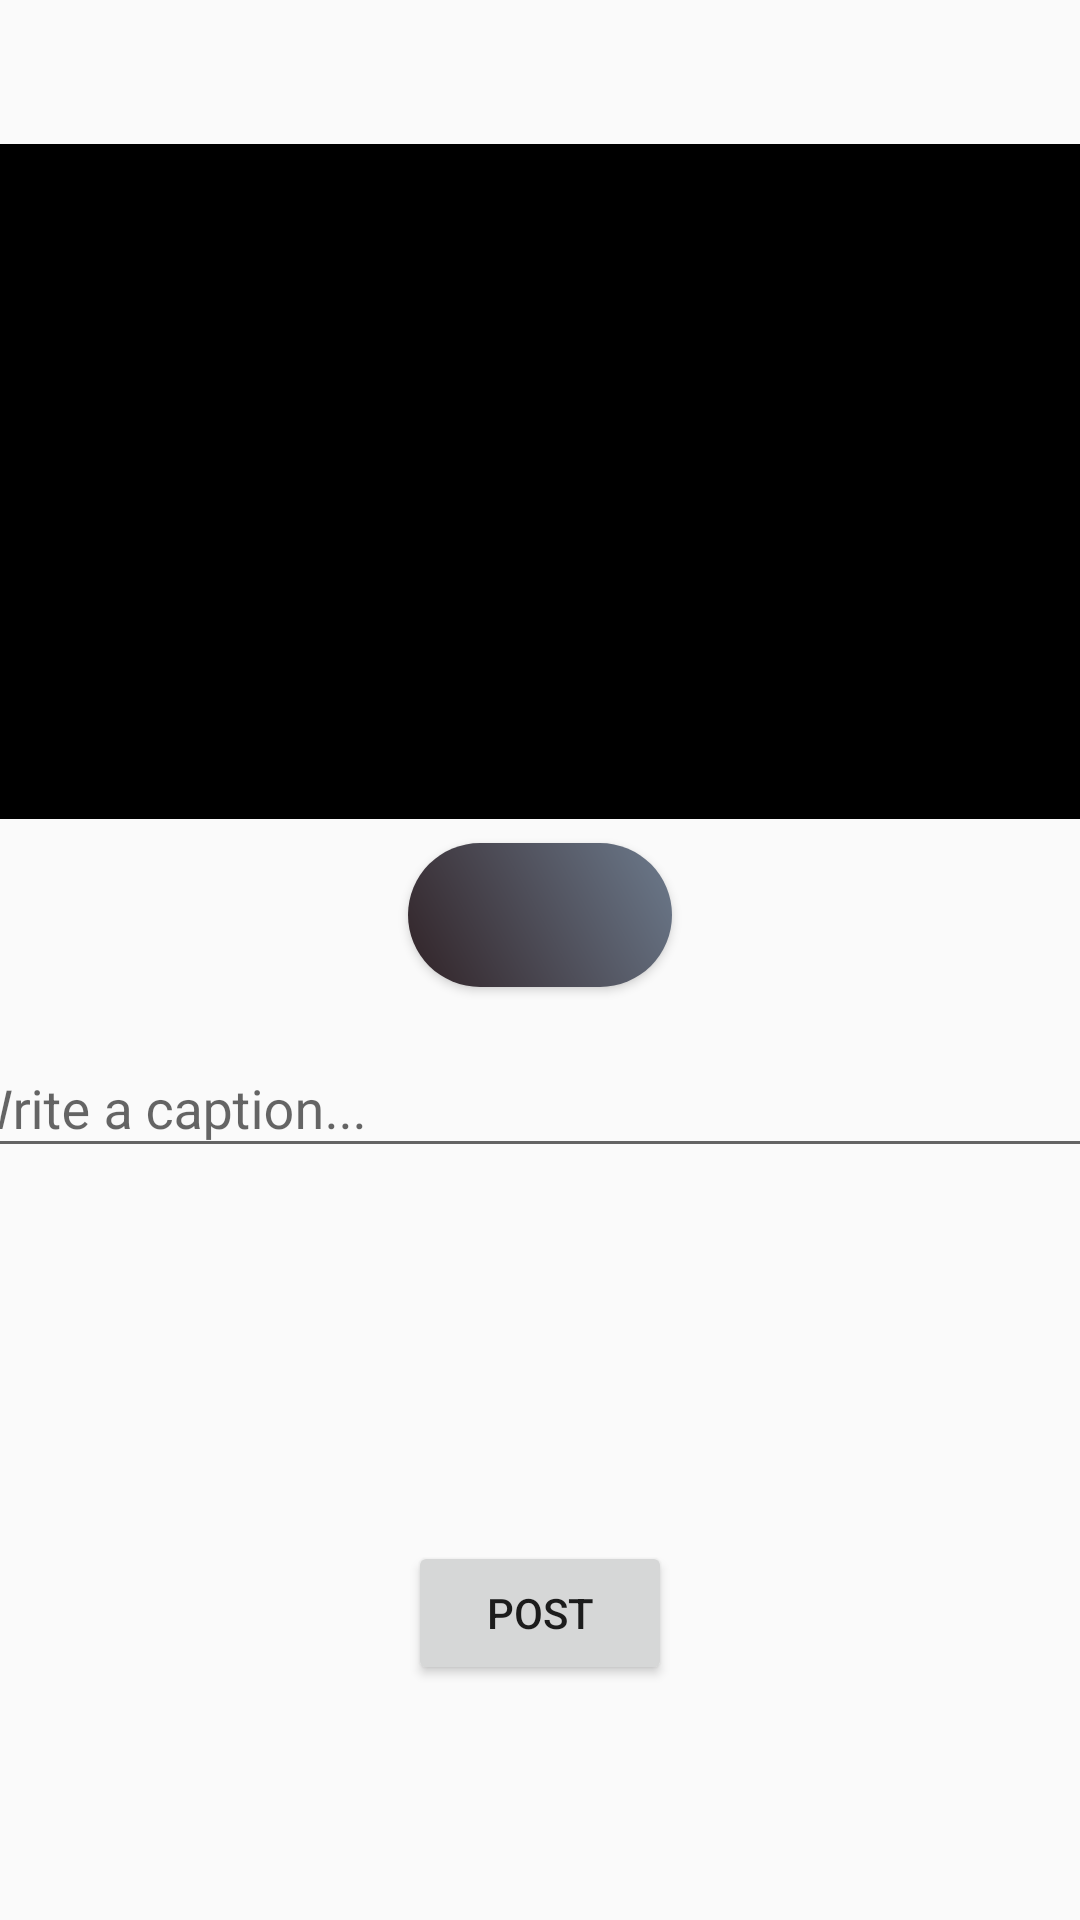

Produce the Android XML layout that renders to this screen, including the resource entries it uses.
<!-- AndroidManifest.xml: application theme AppTheme -->
<!-- res/layout/fragment_compose.xml -->
<?xml version="1.0" encoding="utf-8"?>
<android.support.constraint.ConstraintLayout xmlns:android="http://schemas.android.com/apk/res/android"
    xmlns:app="http://schemas.android.com/apk/res-auto"
    xmlns:tools="http://schemas.android.com/tools"
    android:layout_width="match_parent"
    android:layout_height="match_parent">

    <ImageView
        android:id="@+id/ivPostImage"
        android:layout_width="366dp"
        android:layout_height="225dp"
        android:layout_marginStart="8dp"
        android:layout_marginLeft="8dp"
        android:layout_marginTop="48dp"
        android:layout_marginEnd="8dp"
        android:layout_marginRight="8dp"
        app:layout_constraintEnd_toEndOf="parent"
        app:layout_constraintHorizontal_bias="0.482"
        app:layout_constraintStart_toStartOf="parent"
        app:layout_constraintTop_toTopOf="parent"
        app:srcCompat="@color/black" />

    <Button
        android:id="@+id/btnCaptureImage"
        android:layout_width="wrap_content"
        android:layout_height="wrap_content"
        android:layout_marginStart="8dp"
        android:layout_marginLeft="8dp"
        android:layout_marginTop="8dp"
        android:layout_marginEnd="8dp"
        android:layout_marginRight="8dp"
        android:background="@drawable/sample"
        app:layout_constraintEnd_toEndOf="parent"
        app:layout_constraintStart_toStartOf="parent"
        app:layout_constraintTop_toBottomOf="@+id/ivPostImage" />

    <android.support.design.widget.TextInputLayout
        android:id="@+id/textInputLayout2"
        android:layout_width="392dp"
        android:layout_height="106dp"
        android:layout_marginStart="8dp"
        android:layout_marginLeft="8dp"
        android:layout_marginTop="8dp"
        android:layout_marginEnd="8dp"
        android:layout_marginRight="8dp"
        app:layout_constraintEnd_toEndOf="parent"
        app:layout_constraintStart_toStartOf="parent"
        app:layout_constraintTop_toBottomOf="@+id/btnCaptureImage">

        <android.support.design.widget.TextInputEditText
            android:id="@+id/etDescription"
            android:layout_width="match_parent"
            android:layout_height="wrap_content"
            android:hint="Write a caption..." />
    </android.support.design.widget.TextInputLayout>

    <Button
        android:id="@+id/btnSubmit"
        android:layout_width="wrap_content"
        android:layout_height="wrap_content"
        android:layout_marginStart="8dp"
        android:layout_marginLeft="8dp"
        android:layout_marginEnd="8dp"
        android:layout_marginRight="8dp"
        android:layout_marginBottom="8dp"
        android:text="Post"
        app:layout_constraintBottom_toBottomOf="parent"
        app:layout_constraintEnd_toEndOf="parent"
        app:layout_constraintStart_toStartOf="parent"
        app:layout_constraintTop_toBottomOf="@+id/textInputLayout2" />
</android.support.constraint.ConstraintLayout>
<!-- resources referenced by this layout -->
<resources>
  <color name="black">#000000</color>
  <!-- drawable sample (drawable) -->
  <?xml version="1.0" encoding="utf-8"?>
  <shape xmlns:android="http://schemas.android.com/apk/res/android"
  android:shape="rectangle">
  <gradient
      android:startColor="#302226"
      android:endColor="#6D7B8D"
      android:angle="45"/>
  <padding android:left="6dp"
      android:top="6dp"
      android:right="6dp"
      android:bottom="6dp" />
  <corners android:radius="30dp" />
  
  </shape>
  <style name="AppTheme" parent="Theme.AppCompat.Light.DarkActionBar">
          
          <item name="colorPrimary">#80E4E9EB</item>
          <item name="titleTextColor">@android:color/black</item>
  
  
      </style>
</resources>
